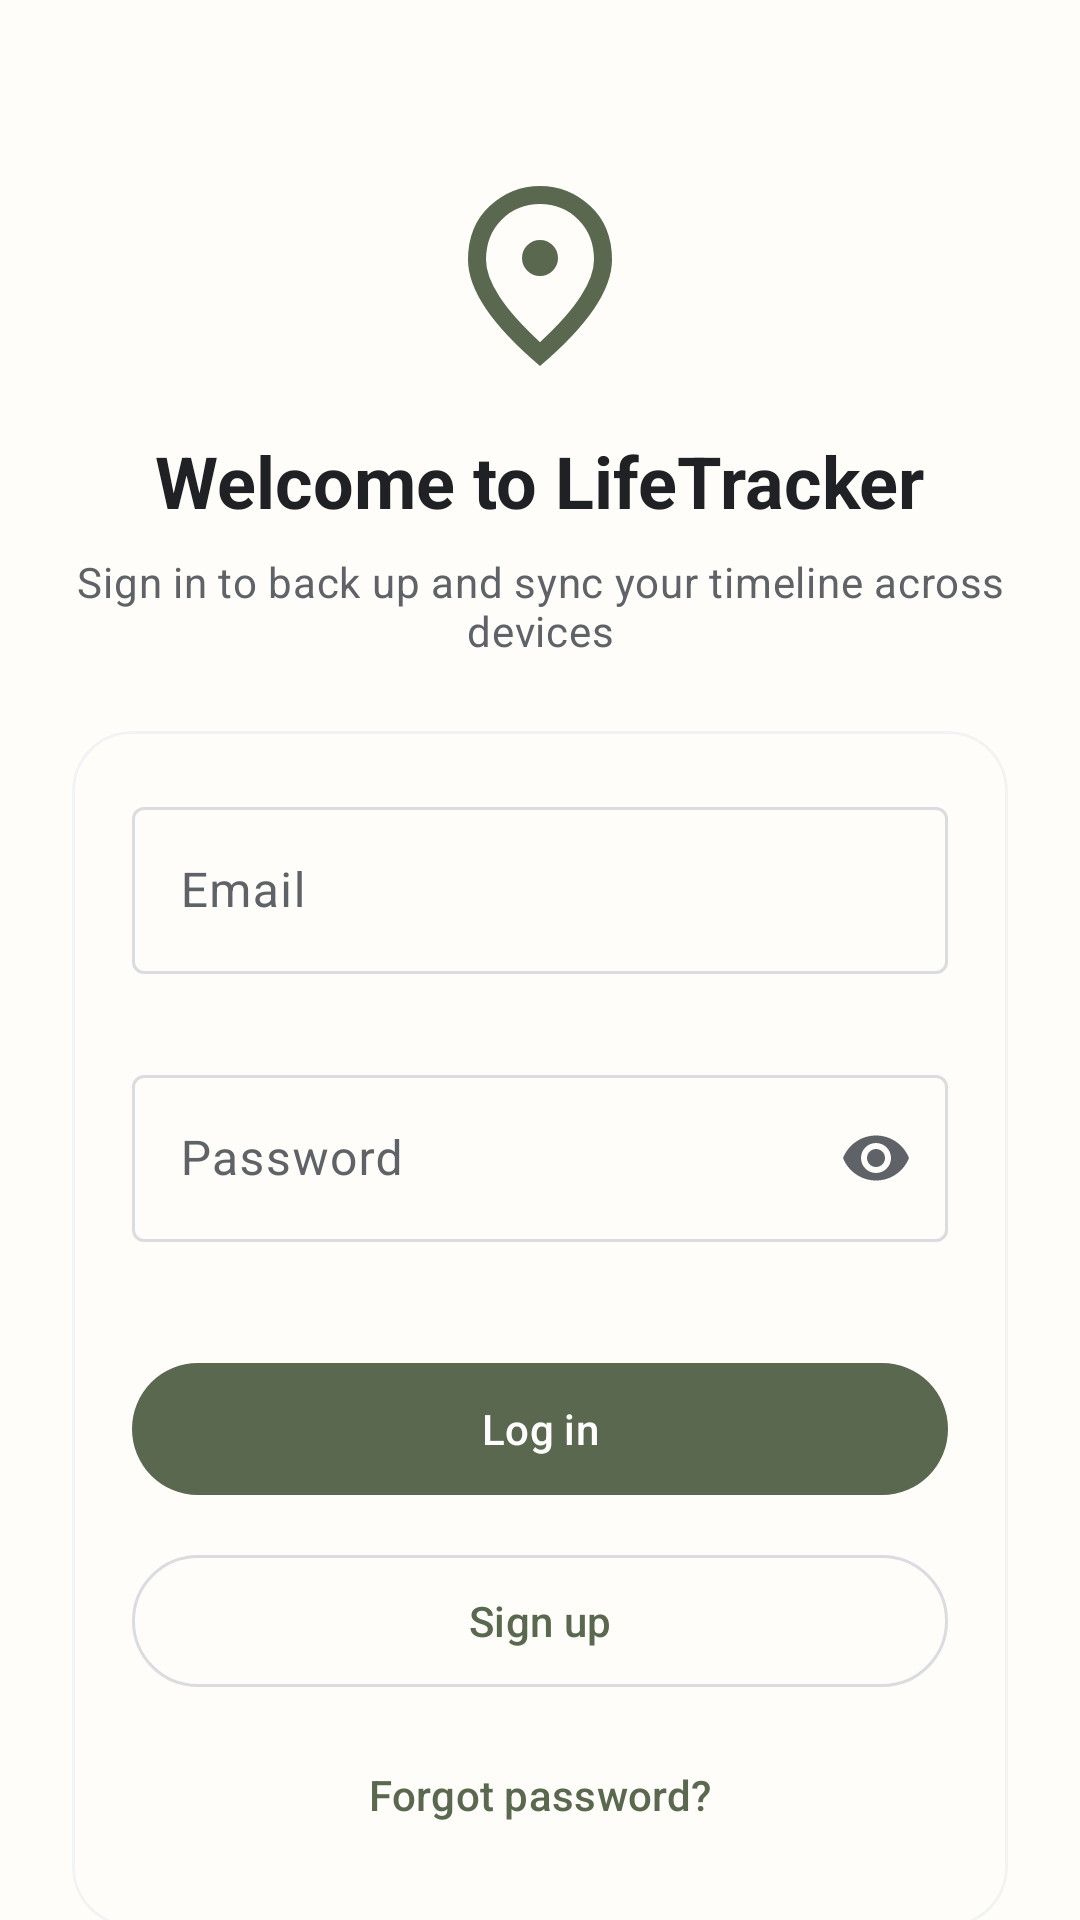

Here is an Android app screen rendered from its layout file. Give the layout XML and the strings, colors and styles it references.
<!-- AndroidManifest.xml: activity theme Theme.MyApplication -->
<!-- res/layout/activity_login.xml -->
<?xml version="1.0" encoding="utf-8"?>
<androidx.core.widget.NestedScrollView xmlns:android="http://schemas.android.com/apk/res/android"
    xmlns:app="http://schemas.android.com/apk/res-auto"
    android:layout_width="match_parent"
    android:layout_height="match_parent"
    android:fillViewport="true"
    android:background="?attr/colorSurface">

    <LinearLayout
        android:layout_width="match_parent"
        android:layout_height="wrap_content"
        android:orientation="vertical"
        android:gravity="center_horizontal"
        android:padding="24dp">

        <ImageView
            android:layout_width="72dp"
            android:layout_height="72dp"
            android:layout_marginTop="32dp"
            android:src="@drawable/ic_location_on"
            app:tint="?attr/colorPrimary"
            android:contentDescription="LifeTracker Logo" />

        <TextView
            android:layout_width="wrap_content"
            android:layout_height="wrap_content"
            android:layout_marginTop="16dp"
            android:text="Welcome to LifeTracker"
            android:textAppearance="@style/TextAppearance.Material3.HeadlineSmall"
            android:textColor="?attr/colorOnSurface"
            android:textStyle="bold" />

        <TextView
            android:layout_width="wrap_content"
            android:layout_height="wrap_content"
            android:layout_marginTop="8dp"
            android:layout_marginBottom="24dp"
            android:text="Sign in to back up and sync your timeline across devices"
            android:textAlignment="center"
            android:textAppearance="@style/TextAppearance.Material3.BodyMedium"
            android:textColor="?attr/colorOnSurfaceVariant" />

        <com.google.android.material.card.MaterialCardView
            android:layout_width="match_parent"
            android:layout_height="wrap_content"
            app:cardCornerRadius="20dp"
            app:cardElevation="0dp"
            app:strokeColor="@color/outline_variant"
            app:strokeWidth="1dp">

            <LinearLayout
                android:layout_width="match_parent"
                android:layout_height="wrap_content"
                android:orientation="vertical"
                android:padding="20dp">

                <com.google.android.material.progressindicator.LinearProgressIndicator
                    android:id="@+id/progress_login"
                    android:layout_width="match_parent"
                    android:layout_height="wrap_content"
                    android:indeterminate="true"
                    android:visibility="gone"
                    android:layout_marginBottom="16dp" />

                <com.google.android.material.textfield.TextInputLayout
                    android:id="@+id/layout_email"
                    style="@style/Widget.Material3.TextInputLayout.OutlinedBox"
                    android:layout_width="match_parent"
                    android:layout_height="wrap_content"
                    android:hint="Email"
                    app:errorEnabled="true">

                    <com.google.android.material.textfield.TextInputEditText
                        android:id="@+id/et_email"
                        android:layout_width="match_parent"
                        android:layout_height="wrap_content"
                        android:inputType="textEmailAddress"
                        android:maxLines="1" />
                </com.google.android.material.textfield.TextInputLayout>

                <com.google.android.material.textfield.TextInputLayout
                    android:id="@+id/layout_password"
                    style="@style/Widget.Material3.TextInputLayout.OutlinedBox"
                    android:layout_width="match_parent"
                    android:layout_height="wrap_content"
                    android:layout_marginTop="8dp"
                    android:hint="Password"
                    app:endIconMode="password_toggle"
                    app:errorEnabled="true">

                    <com.google.android.material.textfield.TextInputEditText
                        android:id="@+id/et_password"
                        android:layout_width="match_parent"
                        android:layout_height="wrap_content"
                        android:inputType="textPassword"
                        android:maxLines="1" />
                </com.google.android.material.textfield.TextInputLayout>

                <com.google.android.material.button.MaterialButton
                    android:id="@+id/btn_login"
                    android:layout_width="match_parent"
                    android:layout_height="52dp"
                    android:layout_marginTop="16dp"
                    android:text="Log in"
                    app:cornerRadius="28dp" />

                <com.google.android.material.button.MaterialButton
                    android:id="@+id/btn_signup"
                    style="?attr/materialButtonOutlinedStyle"
                    android:layout_width="match_parent"
                    android:layout_height="52dp"
                    android:layout_marginTop="12dp"
                    android:text="Sign up"
                    app:cornerRadius="28dp" />

                <com.google.android.material.button.MaterialButton
                    android:id="@+id/btn_forgot_password"
                    style="?attr/borderlessButtonStyle"
                    android:layout_width="match_parent"
                    android:layout_height="wrap_content"
                    android:layout_marginTop="8dp"
                    android:text="Forgot password?"
                    android:textColor="?attr/colorPrimary" />

            </LinearLayout>
        </com.google.android.material.card.MaterialCardView>

        <LinearLayout
            android:layout_width="match_parent"
            android:layout_height="wrap_content"
            android:gravity="center"
            android:orientation="horizontal"
            android:layout_marginTop="24dp"
            android:layout_marginBottom="16dp">

            <View
                android:layout_width="0dp"
                android:layout_height="1dp"
                android:layout_weight="1"
                android:background="@color/outline" />

            <TextView
                android:layout_width="wrap_content"
                android:layout_height="wrap_content"
                android:layout_marginStart="16dp"
                android:layout_marginEnd="16dp"
                android:text="OR"
                android:textAppearance="@style/TextAppearance.Material3.LabelMedium"
                android:textColor="?attr/colorOnSurfaceVariant" />

            <View
                android:layout_width="0dp"
                android:layout_height="1dp"
                android:layout_weight="1"
                android:background="@color/outline" />
        </LinearLayout>

        <com.google.android.material.button.MaterialButton
            android:id="@+id/btn_offline"
            style="?attr/materialButtonOutlinedStyle"
            android:layout_width="match_parent"
            android:layout_height="52dp"
            android:text="Continue without account"
            app:cornerRadius="28dp" />

    </LinearLayout>
</androidx.core.widget.NestedScrollView>
<!-- resources referenced by this layout -->
<resources>
  <color name="outline">#DADCE0</color>
  <color name="outline_variant">#F1F3F4</color>
  <!-- drawable ic_location_on (drawable) -->
  <vector xmlns:android="http://schemas.android.com/apk/res/android" android:width="24dp" android:height="24dp" android:viewportWidth="960" android:viewportHeight="960" android:tint="?attr/colorControlNormal">
    <path android:fillColor="@android:color/white" android:pathData="M536.5,456.5Q560,433 560,400Q560,367 536.5,343.5Q513,320 480,320Q447,320 423.5,343.5Q400,367 400,400Q400,433 423.5,456.5Q447,480 480,480Q513,480 536.5,456.5ZM480,774Q602,662 661,570.5Q720,479 720,408Q720,299 650.5,229.5Q581,160 480,160Q379,160 309.5,229.5Q240,299 240,408Q240,479 299,570.5Q358,662 480,774ZM480,880Q319,743 239.5,625.5Q160,508 160,408Q160,258 256.5,169Q353,80 480,80Q607,80 703.5,169Q800,258 800,408Q800,508 720.5,625.5Q641,743 480,880ZM480,400Q480,400 480,400Q480,400 480,400Q480,400 480,400Q480,400 480,400Q480,400 480,400Q480,400 480,400Q480,400 480,400Q480,400 480,400Z"/>
  </vector>
  <style name="Theme.MyApplication" parent="Theme.Material3.DayNight.NoActionBar">
          
          <item name="colorPrimary">@color/primary</item>
          <item name="colorOnPrimary">@color/on_primary</item>
          <item name="colorPrimaryContainer">@color/primary_container</item>
          <item name="colorOnPrimaryContainer">@color/on_primary_container</item>
  
          
          <item name="colorSecondary">@color/secondary</item>
          <item name="colorOnSecondary">@color/on_secondary</item>
          <item name="colorSecondaryContainer">@color/secondary_container</item>
          <item name="colorOnSecondaryContainer">@color/on_secondary_container</item>
  
          
          <item name="android:windowBackground">@color/background</item>
          <item name="colorSurface">@color/surface</item>
          <item name="colorOnSurface">@color/on_surface</item>
          <item name="colorOnSurfaceVariant">@color/on_surface_variant</item>
          <item name="colorOutline">@color/outline</item>
          <item name="colorOutlineVariant">@color/outline_variant</item>
  
          
          <item name="android:statusBarColor">@android:color/transparent</item>
          <item name="android:navigationBarColor">?attr/colorSurface</item>
          <item name="android:windowLightStatusBar">true</item>
          <item name="android:windowLightNavigationBar" tools:targetApi="o_mr1">true</item>
  
          
          <item name="materialButtonStyle">@style/Widget.App.Button.WhiteText</item>
  
      </style>
  <color name="primary">#59684E</color>
  <color name="on_primary">#FFFFFF</color>
  <color name="primary_container">#D0E4CB</color>
  <color name="on_primary_container">#174EA6</color>
  <color name="secondary">#5F6368</color>
  <color name="on_secondary">#FFFFFF</color>
  <color name="secondary_container">#d9e4d5</color>
  <color name="on_secondary_container">#173218</color>
  <color name="background">#f6f4eb</color>
  <color name="surface">#fefdfa</color>
  <color name="on_surface">#202124</color>
  <color name="on_surface_variant">#5F6368</color>
  <style name="Widget.App.Button.WhiteText" parent="Widget.Material3.Button">
          <item name="android:textColor">@android:color/white</item>
      </style>
</resources>
